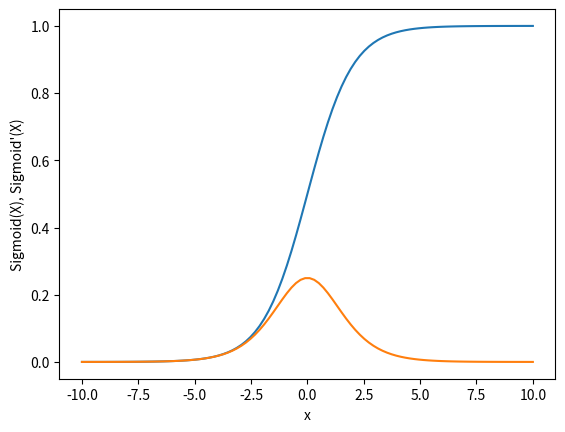

Reproduce this figure in Python.
import matplotlib.pyplot as plt
import numpy as np

def sigmoid(x):
    s=1/(1+np.exp(-x))
    ds=s*(1-s)          # 시그모이드 함수 1차 미분 함수
    return s,ds

X = np.linspace(-10, 10, 100)
Y1, Y2 =sigmoid(X)

plt.plot(X, Y1, X, Y2)
plt.xlabel("x")
plt.ylabel("Sigmoid(X), Sigmoid'(X)")
plt.show()